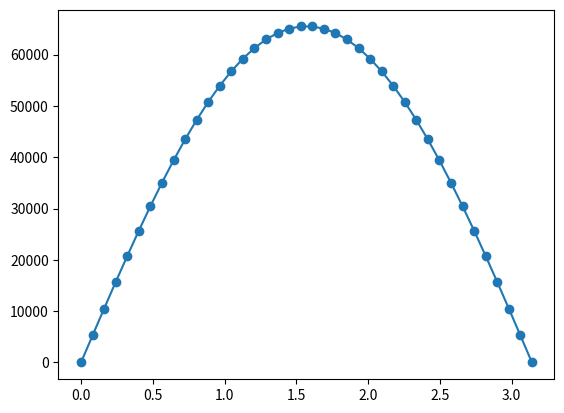

Source code (Python):
#! python3
#coding=utf-8

"""
Python版本：3.x
外部库：matplotlib1.5.3、numpy1.11.2

运行方式：
在命令行中输入：python sinWave.py 

运行结果：
命令行中会打印计算得的各点数据，
在当前目录下会生成py_dac_sinWav.c文件，包含上述数据，
并且会弹出描绘曲线的对话框。
"""

import matplotlib.pyplot as plt 
import numpy as np
import math

#修改本变量可以更改点数，如16、32、64等
POINT_NUM =  40
#正弦函数放大倍数
MULTIPLE = 2**16

#正弦函数X取值范围
X_VALUE = math.pi

# POINT_NUM 个点
n = np.linspace(0,X_VALUE,POINT_NUM)

#计算POINT_NUM个点的正弦值
a = map(math.sin,n)

r =[]
for i in a:
    temp = round(i*MULTIPLE)
    #得到序列
    r.append( temp )
   

print(list(map(int,r)))

#写入序列到文件
with open("py_pwm_sinWave.c",'w',encoding= 'gb2312') as f:
    print(list(map(int,r)),file= f)

#绘图
plt.plot(n,r,"-o")
plt.show()
